Run: headless pygame with SDL's dummy video driver; simulated clock (each Clock.tick advances the game by its frame time, no real sleeping); random seed 0; keys injected as events and as key.get_pressed() state; no mouse input.
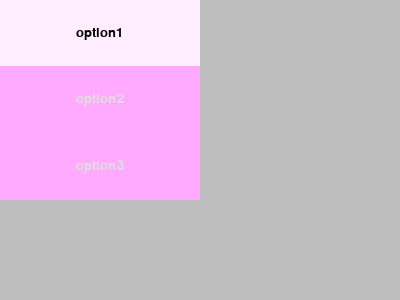
Frame 1 of 4 · flips 1–60 · no input
Frame 2 of 4 · flips 61–180 · tapped SPACE, RETURN · held RIGHT (→), D · screen unchanged from frame 1, image omitted
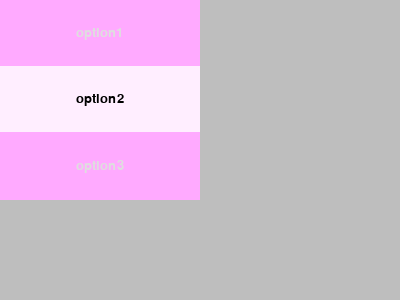
Frame 3 of 4 · flips 181–300 · held DOWN (↓), S
Frame 4 of 4 · flips 301–420 · held LEFT (←), A, UP (↑), W · screen same as frame 1, image omitted

The pygame program that drew these frames:

import pygame as pg
from typing import Dict, Callable, Tuple


class Menu:
  def __init__(self, 
               options_dict: Dict[str, Callable], 
               customizations: Dict[str, Tuple[int,int,int]] = dict()):
    '''
    options_dict: a dictionary of options, the key is the option name and the value is the function to execute
    customizations: a dictionary of customizations, it can contain the following keys:
      bg: the background color of the menu
      text: the text color of the menu
      selected: the background color of the selected option
      selected_text: the text color of the selected option
      font: the font of the text
    '''
    self.functions = list(options_dict.values())
    self.items = list(options_dict.keys())
    self.selected_idx = 0

    # get the customized values, using a default value if the key is not found
    self.bg_color = customizations.get('bg', (0, 0, 0))
    self.text_color = customizations.get('text', (255, 255, 255))
    self.select_color = customizations.get('selected', (127, 127, 127))
    self.select_text_color = customizations.get('selected_text', (0, 0, 0))
    self.font = customizations.get('font', "Arial")

  def render(self, width, height):
    '''
    width: the width of the menu
    height: the height of the menu
    renders the menu to a surface and returns it
    need to blit it to a screen to make it visible
    '''
    surf = pg.Surface((width, height))
    surf.fill(self.bg_color)
    item_height = height / len(self.items)

    for i in range(len(self.items)):
      # render the rect for each item
      # use the selected color is i is selected
      rect_surf = pg.Surface((width, item_height))
      rect_color = self.select_color if i == self.selected_idx else self.bg_color
      rect_surf.fill(rect_color)

      # draw the text using the corresponding text color and font
      text = self.items[i]
      text_color = self.select_text_color if i == self.selected_idx else self.text_color
      text_surf = pg.font.SysFont(self.font, 20).render(text, True, text_color)

      # center the text inside the rect
      text_start = ((rect_surf.get_width() - text_surf.get_width()) / 2, (rect_surf.get_height() - text_surf.get_height()) / 2)
      # draw the text onto the rect
      rect_surf.blit(text_surf, text_start)
      # draw the rect to the surface 
      surf.blit(rect_surf, (0, item_height * i))
    
    return surf

  def update_controls(self, key):
    # only increment if it is not at the end of the list
    if key == pg.K_DOWN and self.selected_idx != len(self.items) - 1:
        self.selected_idx += 1
    # only decrement if it is not 0
    if key == pg.K_UP and self.selected_idx != 0:
      self.selected_idx -= 1
    # run the function when enter is pressed
    if key == pg.K_RETURN:
      self.functions[self.selected_idx]()
    




pg.init()
width, height = 400, 300
screen = pg.display.set_mode((width, height))

menu = Menu(
    {
      "option1": lambda: print(111),
      "option2": lambda: print(222),
      "option3": lambda: print(333)
    },
    {
      "bg": (255, 170, 255),
      "text": (222, 222, 222),
      "selected": (255, 238, 255),
      "selected_text": (0, 0, 0),
      "font": "ComicSansMS"
    }
  )
def frame(dt):
  screen.fill("gray")
  screen.blit(menu.render(200, 200), (0, 0))


def onEvent(event):
  if event.type == pg.KEYDOWN:
    menu.update_controls(event.key)


# clock to limit the fps to 60
clock = pg.time.Clock()
running = True
dt = 0
while running:
  for event in pg.event.get():
    if event.type == pg.QUIT:
      running = False
    if event:
      onEvent(event)
  
  frame(dt)

  # update the screen so things show up
  pg.display.flip()
  dt = clock.tick(60)

# cleanup
pg.quit()
